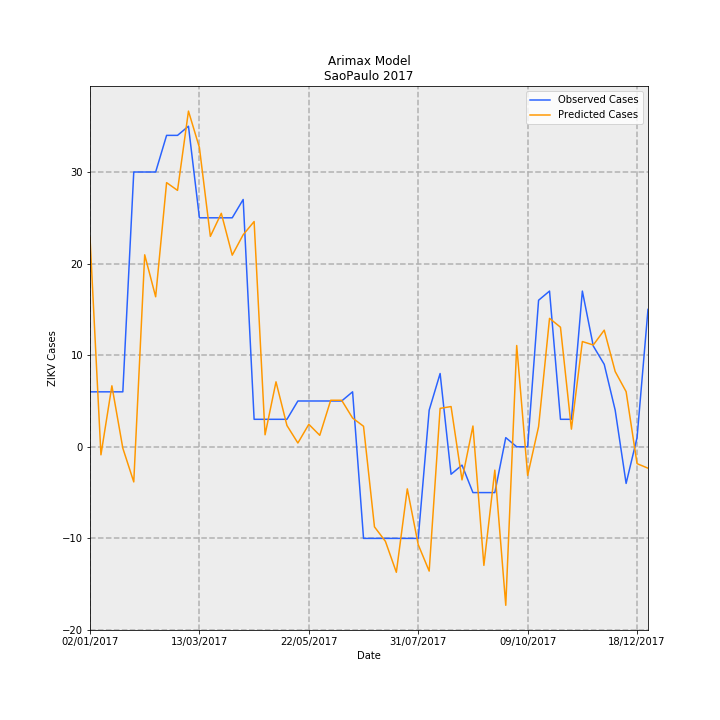

The file beside this chart, header and first rows:
Date, predictions_incidence, observed_incidence, Predicted Cases, Observed Cases, error
02/01/2017, 0.0507, 0.01331, 22.86, 6.0, -16.86
09/01/2017, -0.001947, 0.01331, -0.8782, 6.0, 6.878
16/01/2017, 0.01476, 0.01331, 6.658, 6.0, -0.6581
23/01/2017, -0.0003327, 0.01331, -0.15, 6.0, 6.15
30/01/2017, -0.008505, 0.06653, -3.835, 30.0, 33.84
06/02/2017, 0.04648, 0.06653, 20.96, 30.0, 9.039
13/02/2017, 0.03632, 0.06653, 16.38, 30.0, 13.62
20/02/2017, 0.06396, 0.0754, 28.84, 34.0, 5.159
27/02/2017, 0.06208, 0.0754, 27.99, 34.0, 6.006
06/03/2017, 0.08127, 0.07761, 36.65, 35, -1.649
13/03/2017, 0.07245, 0.05544, 32.67, 25.0, -7.673
20/03/2017, 0.05095, 0.05544, 22.97, 25.0, 2.026
27/03/2017, 0.05653, 0.05544, 25.49, 25.0, -0.4914
03/04/2017, 0.04639, 0.05544, 20.92, 25.0, 4.079
10/04/2017, 0.05134, 0.05987, 23.15, 27.0, 3.848
17/04/2017, 0.05453, 0.006653, 24.59, 3.0, -21.59
24/04/2017, 0.002908, 0.006653, 1.311, 3.0, 1.689
01/05/2017, 0.01573, 0.006653, 7.094, 3.0, -4.094
08/05/2017, 0.005154, 0.006653, 2.324, 3.0, 0.6756
15/05/2017, 0.000915, 0.01109, 0.4126, 5.0, 4.587
22/05/2017, 0.005439, 0.01109, 2.453, 5.0, 2.547
29/05/2017, 0.002777, 0.01109, 1.252, 5.0, 3.748
05/06/2017, 0.01127, 0.01109, 5.081, 5.0, -0.08092
12/06/2017, 0.01127, 0.01109, 5.08, 5.0, -0.08011
19/06/2017, 0.006961, 0.01331, 3.139, 6.0, 2.861
26/06/2017, 0.004965, -0.02218, 2.239, -10.0, -12.24
03/07/2017, -0.01939, -0.02218, -8.743, -10.0, -1.257
10/07/2017, -0.02289, -0.02218, -10.32, -10.0, 0.3212
17/07/2017, -0.03039, -0.02218, -13.7, -10.0, 3.703
24/07/2017, -0.01019, -0.02218, -4.595, -10.0, -5.405
31/07/2017, -0.0237, -0.02218, -10.69, -10.0, 0.6858
07/08/2017, -0.0301, 0.00887, -13.57, 4.0, 17.57
14/08/2017, 0.009305, 0.01774, 4.196, 8.0, 3.804
21/08/2017, 0.00974, -0.006653, 4.392, -3.0, -7.392
28/08/2017, -0.008014, -0.004435, -3.614, -2.0, 1.614
04/09/2017, 0.005029, -0.01109, 2.268, -5.0, -7.268
11/09/2017, -0.02871, -0.01109, -12.95, -5.0, 7.948
18/09/2017, -0.005655, -0.01109, -2.55, -5.0, -2.45
25/09/2017, -0.03837, 0.002218, -17.31, 1.0, 18.31
02/10/2017, 0.02452, 0.0, 11.06, 0.0, -11.06
09/10/2017, -0.006937, 0.0, -3.128, 0.0, 3.128
16/10/2017, 0.004885, 0.03548, 2.203, 16.0, 13.8
23/10/2017, 0.03109, 0.0377, 14.02, 17.0, 2.978
30/10/2017, 0.02895, 0.006653, 13.05, 3.0, -10.05
06/11/2017, 0.00427, 0.006653, 1.926, 3.0, 1.074
13/11/2017, 0.02548, 0.0377, 11.49, 17.0, 5.51
20/11/2017, 0.02465, 0.02439, 11.12, 11.0, -0.1155
27/11/2017, 0.02824, 0.01996, 12.73, 9.0, -3.733
04/12/2017, 0.01822, 0.00887, 8.217, 4.0, -4.217
11/12/2017, 0.01335, -0.00887, 6.02, -4.0, -10.02
18/12/2017, -0.004083, 0.002218, -1.841, 1.0, 2.841
25/12/2017, -0.00518, 0.03326, -2.336, 15.0, 17.34
